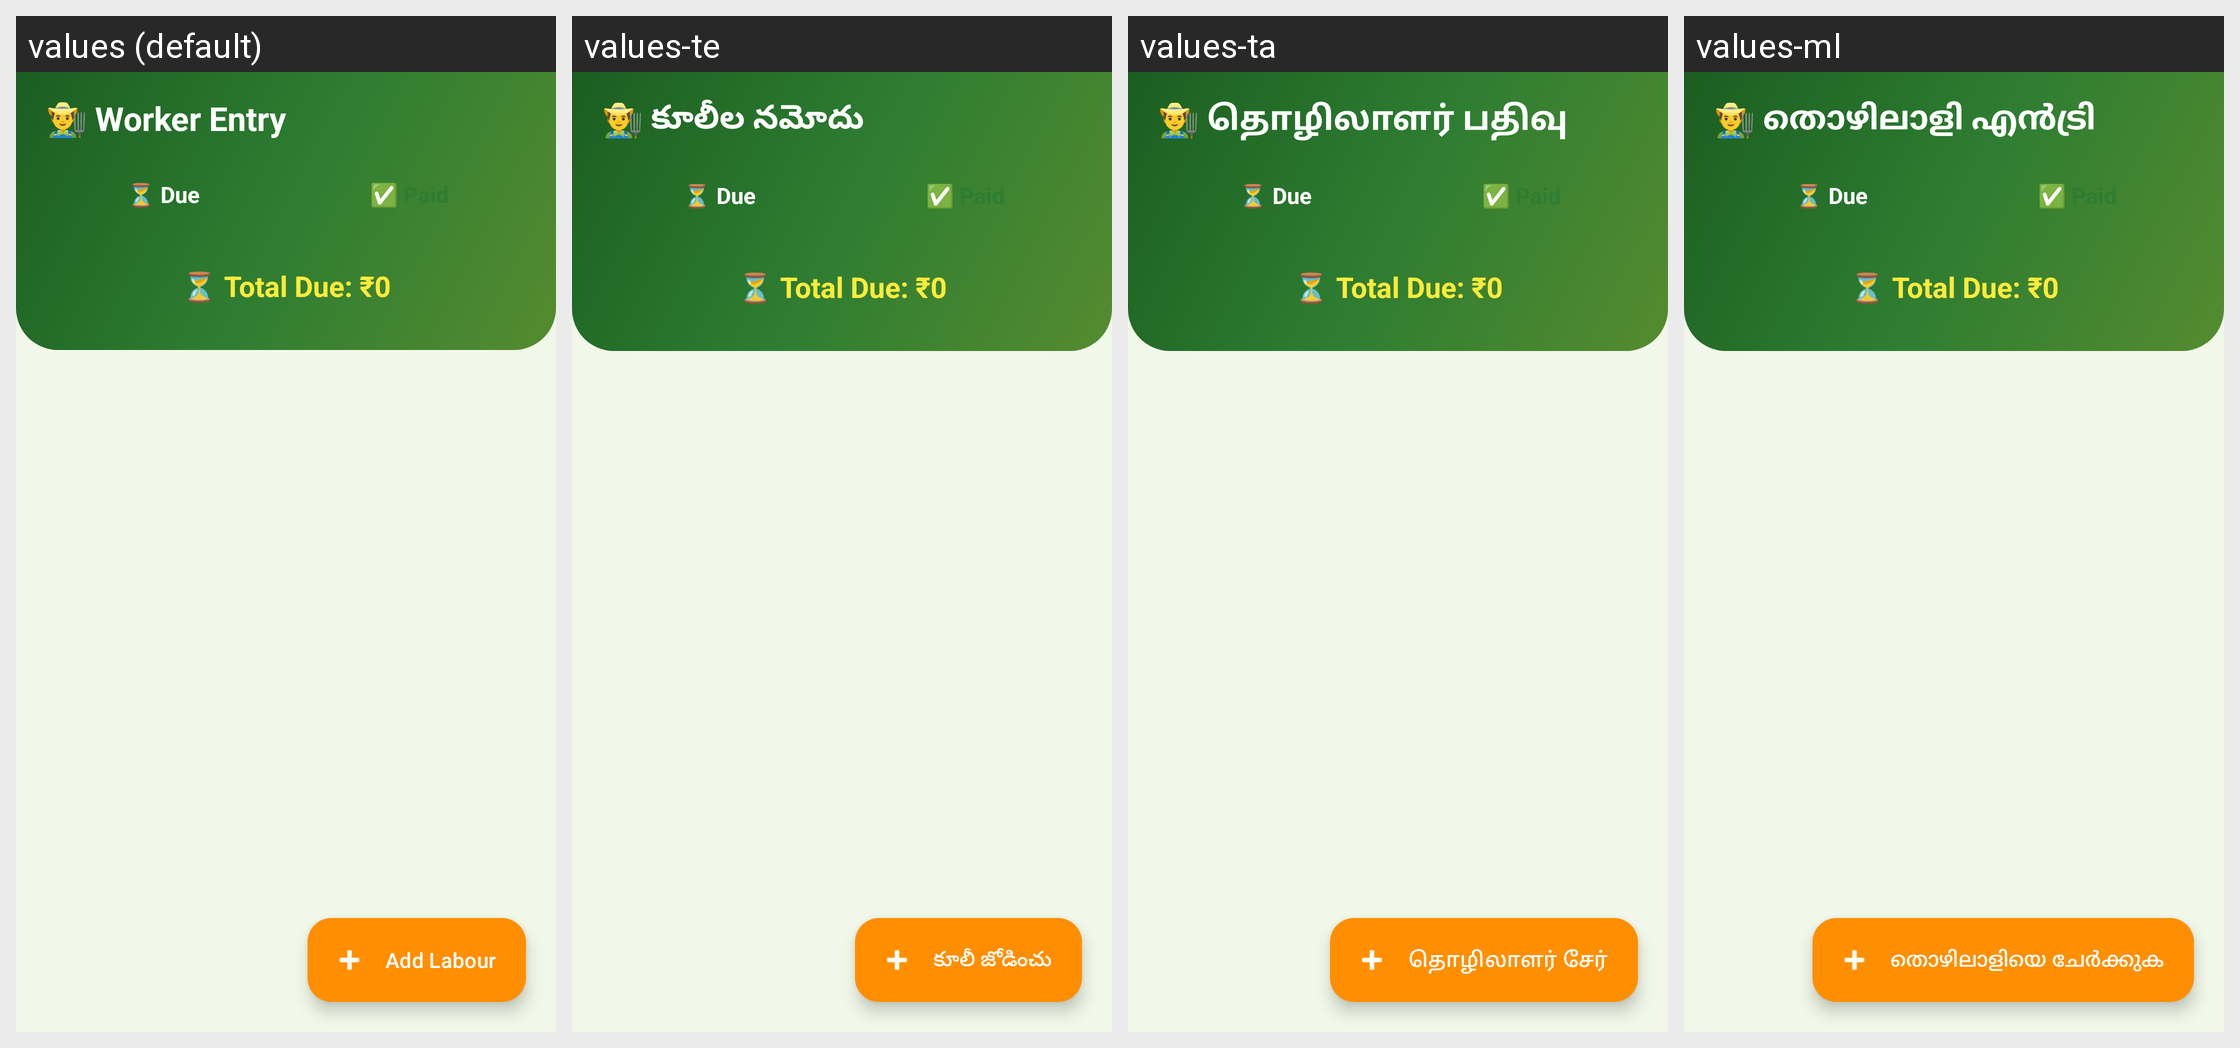

Strings drawn on this Android screen and how each of the app's shown locales translates them:
Android screen res/layout/activity_worker.xml rendered under 4 locales, left to right: values (default), values-te, values-ta, values-ml. Device: Nexus 5 (rendered at 1080×1920; each locale shown at half size, 540×960, under a caption strip naming it); theme Theme.LabourCalc.
Other locales in the repository, not shown: values-hi, values-kn.
Strings drawn on this screen, with the default value and each locale's value (text and hints the layout hard-codes, and strings that could not be matched under every locale, appear in the picture but are not listed):

worker_header
  values: 👨‍🌾 Worker Entry
  values-te: 👨‍🌾 కూలీల నమోదు
  values-ta: 👨‍🌾 தொழிலாளர் பதிவு
  values-ml: 👨‍🌾 തൊഴിലാളി എൻട്രി

add_labour
  values: Add Labour
  values-te: కూలీ జోడించు
  values-ta: தொழிலாளர் சேர்
  values-ml: തൊഴിലാളിയെ ചേർക്കുക
